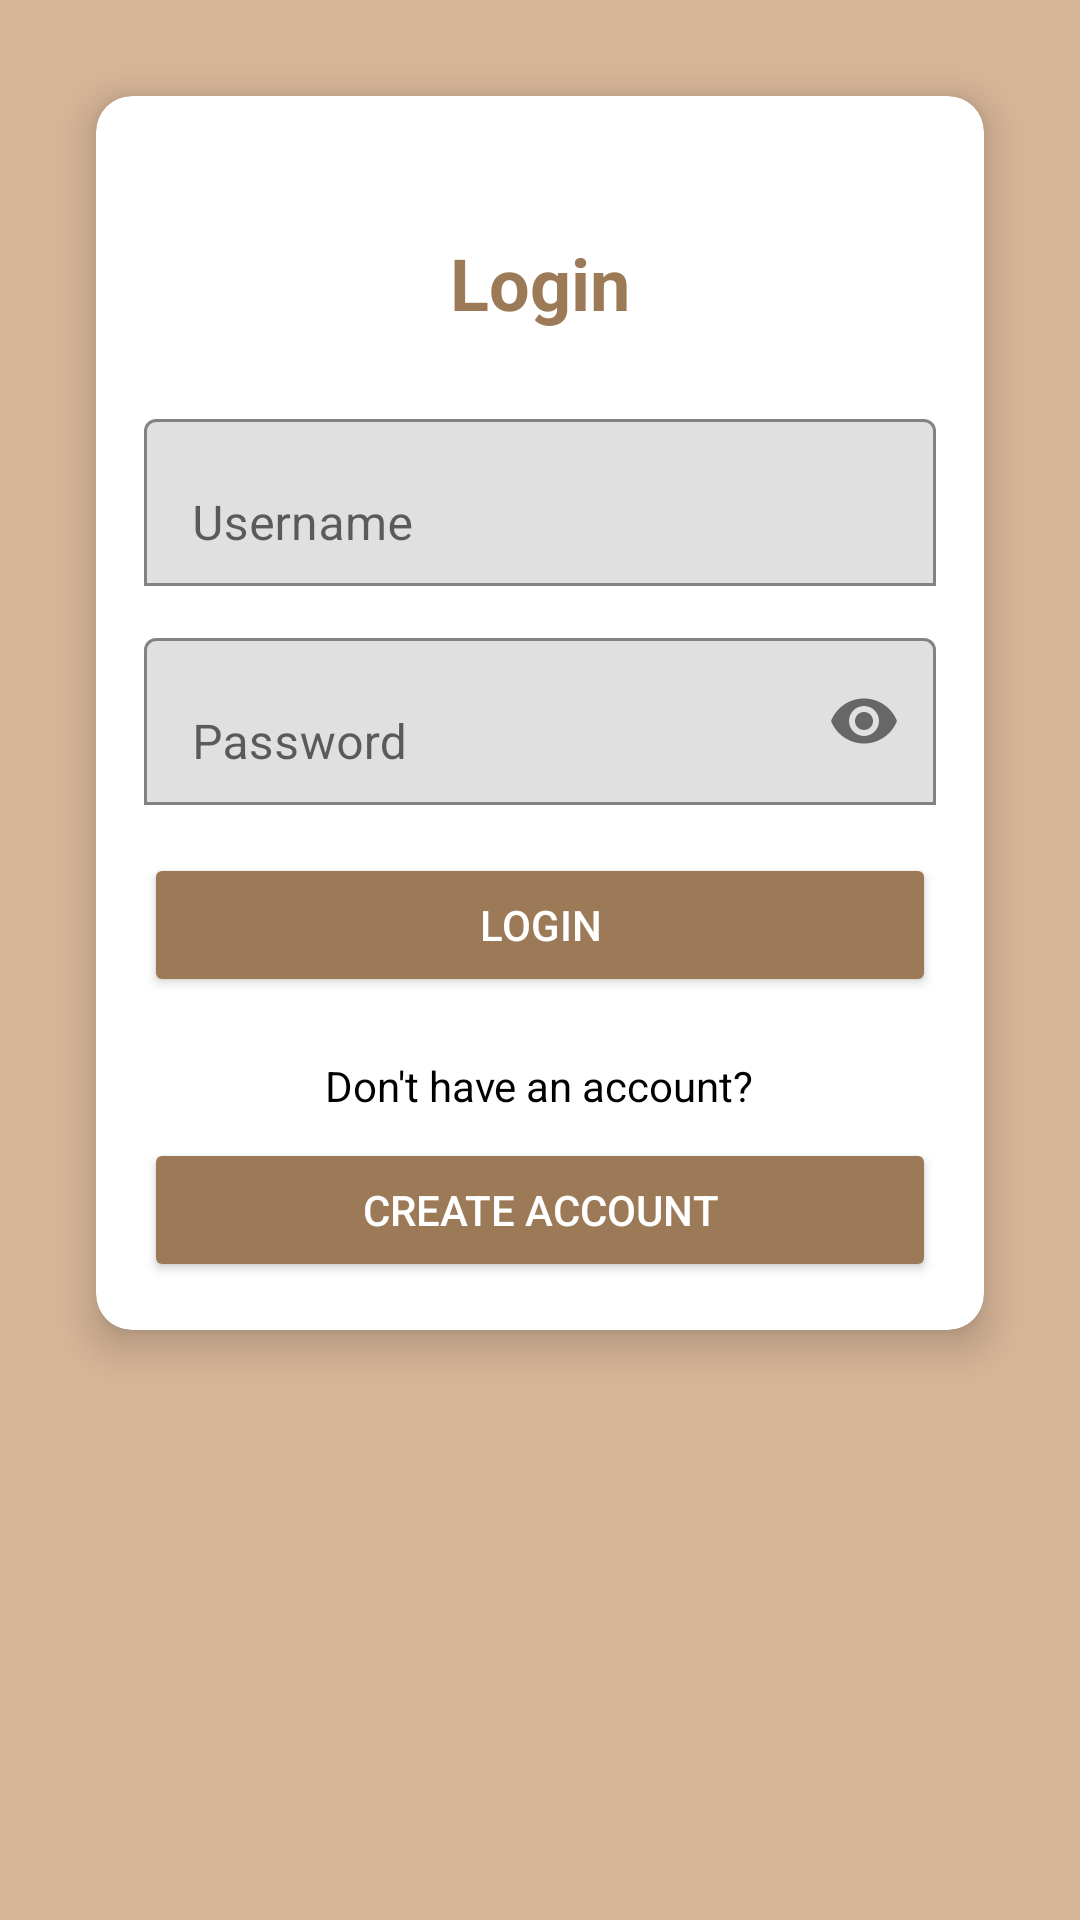

Android layout source for this screen:
<!-- AndroidManifest.xml: application theme Theme.StudyBuddy -->
<!-- res/layout/activity_login.xml -->
<?xml version="1.0" encoding="utf-8"?>
<LinearLayout xmlns:android="http://schemas.android.com/apk/res/android"
    xmlns:app="http://schemas.android.com/apk/res-auto"
    android:layout_width="match_parent"
    android:layout_height="match_parent"
    android:orientation="vertical"
    android:padding="16dp"
    android:background="@color/bg_brown_wood">

    <androidx.cardview.widget.CardView
        android:layout_width="match_parent"
        android:layout_height="wrap_content"
        android:layout_margin="16dp"
        app:cardCornerRadius="12dp"
        app:cardElevation="8dp">

        <LinearLayout
            android:layout_width="match_parent"
            android:layout_height="wrap_content"
            android:orientation="vertical"
            android:padding="16dp"
            android:layout_marginTop="30dp">

            <TextView
                android:layout_width="match_parent"
                android:layout_height="wrap_content"
                android:text="Login"
                android:textSize="24sp"
                android:textStyle="bold"
                android:gravity="center"
                android:textColor="@color/coklat_hangat"
                android:layout_marginBottom="24dp" />

            
            <com.google.android.material.textfield.TextInputLayout
                android:layout_width="match_parent"
                android:layout_height="wrap_content"
                android:layout_marginBottom="12dp"
                app:boxBackgroundMode="outline"
                app:boxStrokeColor="@color/coklat_kayu_tua">

                <com.google.android.material.textfield.TextInputEditText
                    android:id="@+id/etUsername"
                    android:layout_width="match_parent"
                    android:layout_height="wrap_content"
                    android:hint="Username"
                    android:inputType="textPersonName" />
            </com.google.android.material.textfield.TextInputLayout>

            
            <com.google.android.material.textfield.TextInputLayout
                android:layout_width="match_parent"
                android:layout_height="wrap_content"
                android:layout_marginBottom="16dp"
                app:boxBackgroundMode="outline"
                app:boxStrokeColor="@color/coklat_kayu_tua"
                app:endIconMode="password_toggle">

                <com.google.android.material.textfield.TextInputEditText
                    android:id="@+id/etPassword"
                    android:layout_width="match_parent"
                    android:layout_height="wrap_content"
                    android:hint="Password"
                    android:inputType="textPassword" />
            </com.google.android.material.textfield.TextInputLayout>

            <Button
                android:id="@+id/btnLogin"
                android:layout_width="match_parent"
                android:layout_height="wrap_content"
                android:text="Login"
                android:backgroundTint="@color/coklat_hangat"
                android:textColor="@color/white" />

            <LinearLayout
                android:layout_width="match_parent"
                android:layout_height="wrap_content"
                android:orientation="vertical"
                android:gravity="center_horizontal"
                android:layout_marginTop="20dp">

                <TextView
                    android:id="@+id/tvNoAccount"
                    android:layout_width="wrap_content"
                    android:layout_height="wrap_content"
                    android:text="Don't have an account?"
                    android:textColor="@color/black"
                    android:layout_marginBottom="8dp" />

                <Button
                    android:id="@+id/btnSignup"
                    android:layout_width="match_parent"
                    android:layout_height="wrap_content"
                    android:backgroundTint="@color/coklat_hangat"
                    android:text="Create Account"
                    android:textColor="@color/white" />
            </LinearLayout>
        </LinearLayout>
    </androidx.cardview.widget.CardView>
</LinearLayout>
<!-- resources referenced by this layout -->
<resources>
  <color name="bg_brown_wood">#D6B598</color>
  <color name="black">#FF000000</color>
  <color name="coklat_hangat">#9C7A57</color>
  <color name="coklat_kayu_tua">#7E6A56</color>
  <color name="white">#FFFFFFFF</color>
  <style name="Theme.StudyBuddy" parent="Theme.MaterialComponents.DayNight.DarkActionBar">
          
          <item name="windowActionBar">false</item>
          <item name="windowNoTitle">true</item>
          <item name="colorPrimary">@color/purple_500</item>
          <item name="colorPrimaryVariant">@color/purple_700</item>
          <item name="colorOnPrimary">@color/white</item>
          
          <item name="colorSecondary">@color/teal_200</item>
          <item name="colorSecondaryVariant">@color/teal_700</item>
          <item name="colorOnSecondary">@color/black</item>
          
          <item name="android:statusBarColor">?attr/colorPrimaryVariant</item>
          
      </style>
  <color name="purple_500">#FF6200EE</color>
  <color name="purple_700">#FF3700B3</color>
  <color name="teal_200">#FF03DAC5</color>
  <color name="teal_700">#FF018786</color>
</resources>
